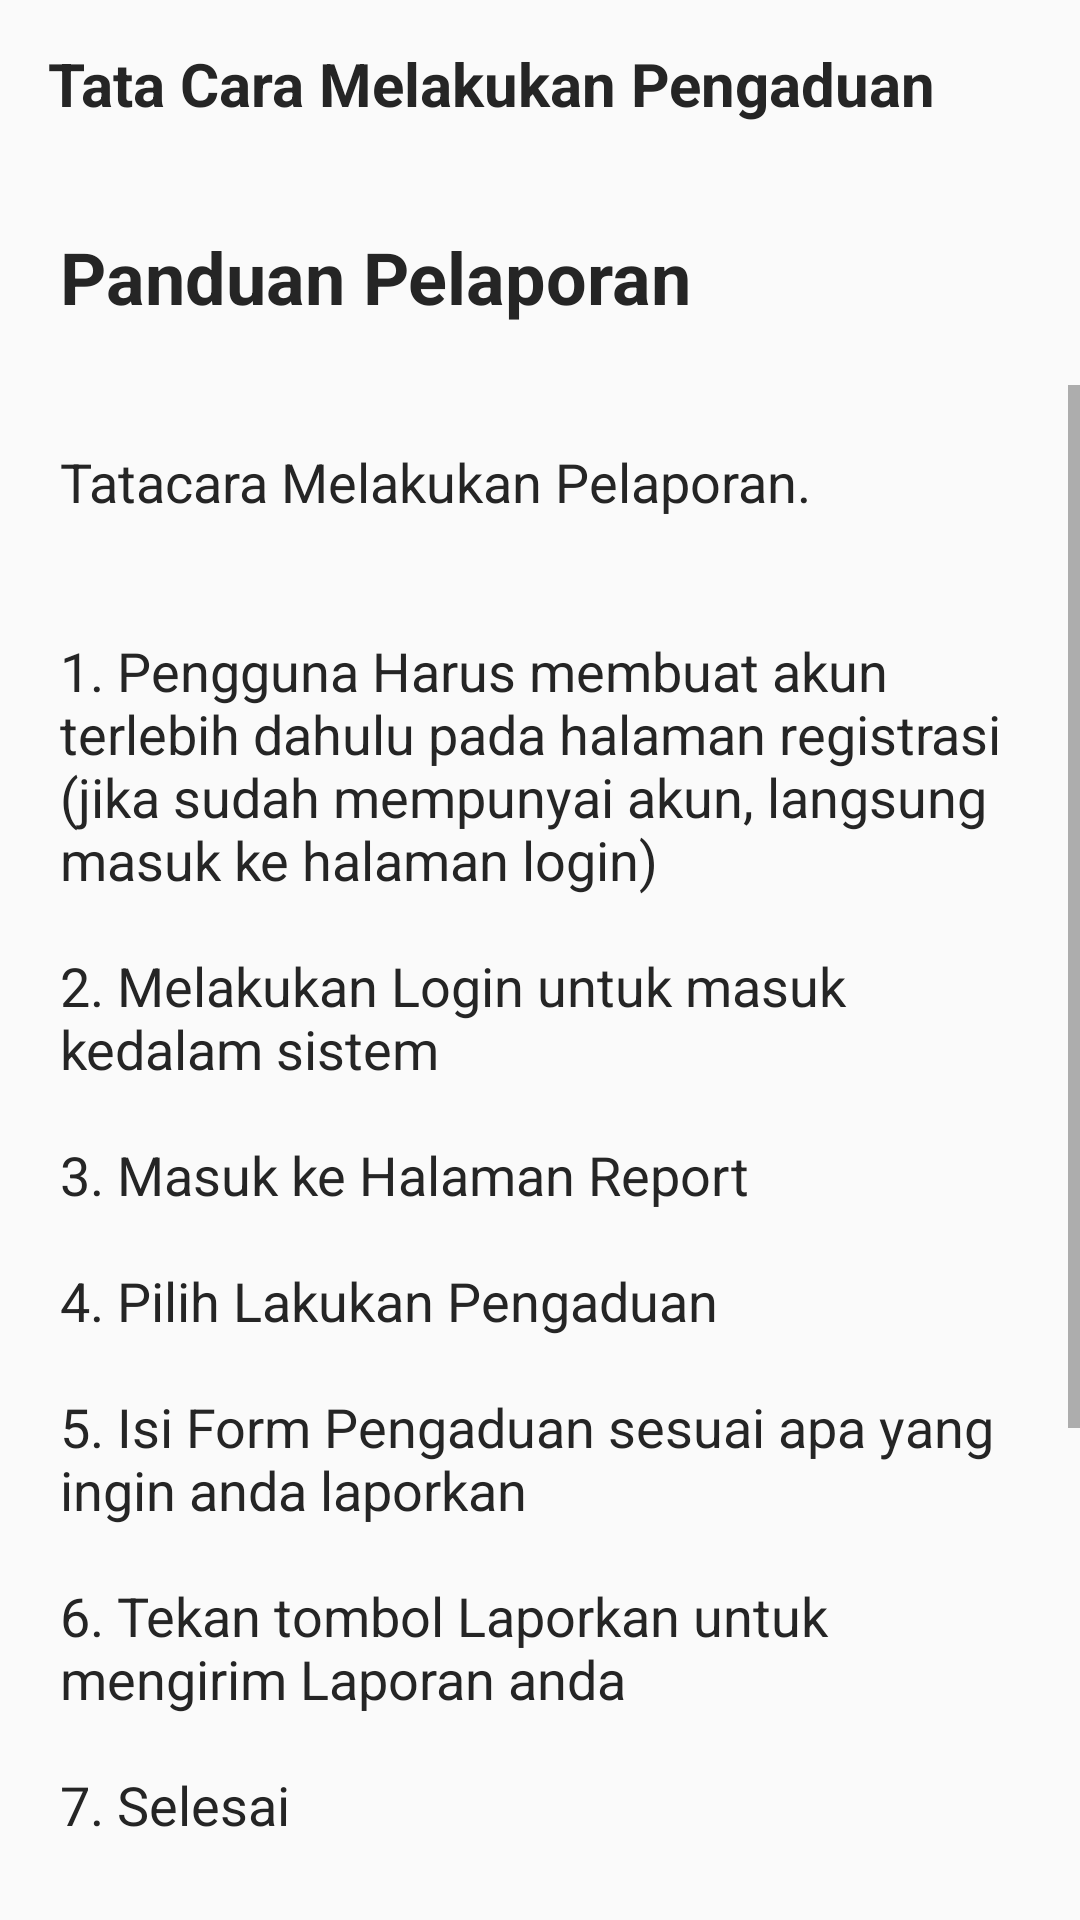

Android layout source for this screen:
<!-- AndroidManifest.xml: application theme Theme.CapstoneProject -->
<!-- res/layout/activity_panduan_report.xml -->
<?xml version="1.0" encoding="utf-8"?>
<androidx.constraintlayout.widget.ConstraintLayout
    xmlns:android="http://schemas.android.com/apk/res/android"
    xmlns:app="http://schemas.android.com/apk/res-auto"
    xmlns:tools="http://schemas.android.com/tools"
    android:layout_width="match_parent"
    android:layout_height="match_parent"
    tools:context=".report.PanduanReportActivity">

    <LinearLayout
        android:id="@+id/linearLayoutPanduan"
        android:layout_width="match_parent"
        android:layout_height="wrap_content"
        android:layout_marginVertical="10dp"
        android:orientation="vertical"
        tools:ignore="MissingConstraints">

        <com.google.android.material.appbar.AppBarLayout
            android:layout_width="match_parent"
            android:layout_height="wrap_content"
            android:background="@android:color/transparent"
            android:elevation="0dp">

            <androidx.appcompat.widget.Toolbar
                android:id="@+id/toolbarPanduan"
                android:layout_width="match_parent"
                android:layout_height="?actionBarSize"
                app:navigationIcon="@drawable/ic_back">

                <RelativeLayout
                    android:layout_width="match_parent"
                    android:layout_height="wrap_content">

                    <TextView
                        android:layout_width="wrap_content"
                        android:layout_height="wrap_content"
                        android:layout_alignParentStart="true"
                        android:layout_centerInParent="true"
                        android:text="Tata Cara Melakukan Pengaduan "
                        android:textColor="@color/black"
                        android:textSize="20sp"
                        android:textStyle="bold" />

                </RelativeLayout>

            </androidx.appcompat.widget.Toolbar>

        </com.google.android.material.appbar.AppBarLayout>

        <TextView
            android:layout_width="wrap_content"
            android:layout_height="wrap_content"
            android:layout_margin="20dp"
            android:text="Panduan Pelaporan"
            android:textSize="24sp"
            android:textColor="@color/black"
            android:textStyle="bold">
        </TextView>
        <ScrollView
            android:layout_width="match_parent"
            android:layout_height="wrap_content"
            android:layout_marginBottom="20dp">

            <TextView
                android:layout_width="wrap_content"
                android:layout_height="wrap_content"
                android:layout_margin="20dp"
                android:text="@string/Detail_Panduan"
                android:textSize="18sp"
                android:textColor="@color/black"/>

        </ScrollView>


    </LinearLayout>

</androidx.constraintlayout.widget.ConstraintLayout>
<!-- resources referenced by this layout -->
<resources>
  <color name="black">#FF252525</color>
  <string name="Detail_Panduan">Tatacara Melakukan Pelaporan.\n\n
      \n1.	Pengguna Harus membuat akun terlebih dahulu pada halaman registrasi (jika sudah mempunyai akun, langsung masuk ke halaman login)\n
      \n2.	Melakukan Login untuk masuk kedalam sistem\n
      \n3.	Masuk ke Halaman Report\n
      \n4.	Pilih Lakukan Pengaduan\n
      \n5.	Isi Form Pengaduan sesuai apa yang ingin anda laporkan\n
      \n6.	Tekan tombol Laporkan untuk mengirim Laporan anda\n
      \n7.	Selesai\n\n
  
      \nAplikasi ini dibuat untuk memenuhi mata kuliah Informatics Capstone Project.\n\n
  
      \nAuthor @AhmatAlfatah.\n\n
  
      </string>
  <style name="Theme.CapstoneProject" parent="Theme.AppCompat.Light.NoActionBar">
          
          <item name="colorPrimary">@color/purple_700</item>
          <item name="colorPrimaryVariant">@color/purple_700</item>
          <item name="colorOnPrimary">@color/white</item>
          
          <item name="colorSecondary">@color/teal_200</item>
          <item name="colorSecondaryVariant">@color/mainColor</item>
          <item name="colorOnSecondary">@color/black</item>
          
          <item name="android:statusBarColor">?attr/colorPrimaryVariant</item>
          
  
          <item name="android:windowFullscreen">true</item>
  
      </style>
  <color name="purple_700">#FF3700B3</color>
  <color name="white">#FFFFFFFF</color>
  <color name="teal_200">#FF03DAC5</color>
  <color name="mainColor">#0085cc</color>
</resources>
